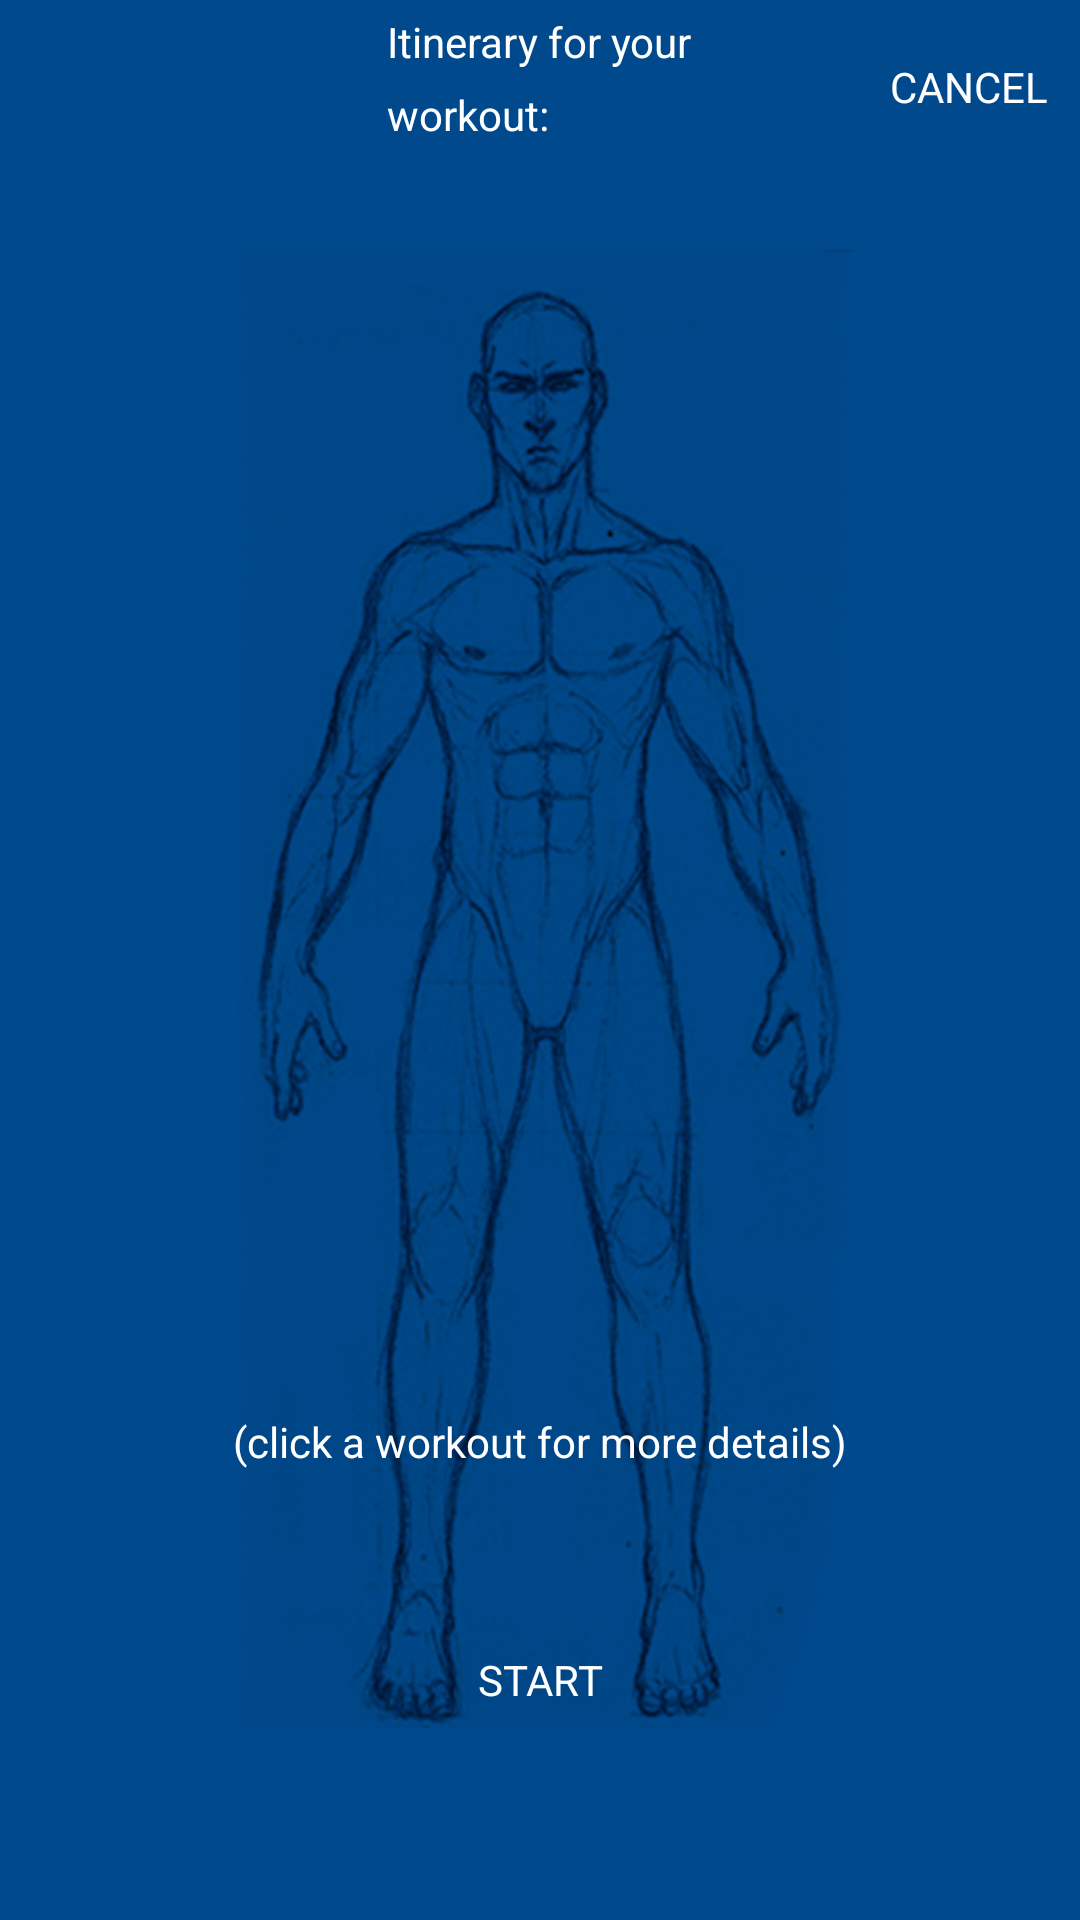

This screen was rendered from an Android layout file. Write that file and the resources it references.
<!-- AndroidManifest.xml: application theme AppThemeNoActionBar -->
<!-- res/layout/activity_preview.xml -->
<?xml version="1.0" encoding="utf-8"?>
<FrameLayout xmlns:android="http://schemas.android.com/apk/res/android"
    android:layout_width="match_parent"
    android:layout_height="match_parent"
    android:background="@drawable/logo3">

    <LinearLayout
        android:layout_width="wrap_content"
        android:layout_height="wrap_content"
        android:layout_gravity="center_horizontal"
        android:orientation="vertical">

        <LinearLayout
            android:layout_width="match_parent"
            android:layout_height="wrap_content"
            android:orientation="horizontal">

            <TextView
                android:id="@+id/textViewPrevItinerary"
                android:layout_width="wrap_content"
                android:layout_height="wrap_content"
                android:text="@string/previewItineraryText" />

            <EditText
                android:id="@+id/editTextPrevItinerary"
                android:layout_width="wrap_content"
                android:layout_height="wrap_content"
                android:editable="false"
                android:singleLine="true" />

        </LinearLayout>

        <LinearLayout
            android:layout_width="match_parent"
            android:layout_height="wrap_content"
            android:orientation="horizontal">

            <EditText
                android:id="@+id/editTextPrevDifficulty"
                android:layout_width="wrap_content"
                android:layout_height="wrap_content"
                android:editable="false"
                android:singleLine="true" />

            <TextView
                android:id="@+id/textViewPrevDifficulty"
                android:layout_width="wrap_content"
                android:layout_height="wrap_content"
                android:text="@string/previewDifficultyText" />
        </LinearLayout>
    </LinearLayout>

    <LinearLayout
        android:layout_width="match_parent"
        android:layout_height="wrap_content"
        android:layout_gravity="bottom|center"
        android:layout_marginTop="100dp"
        android:background="#00000000"
        android:orientation="vertical">

        <TextView
            android:id="@+id/textViewPrevHelpClick"
            android:layout_width="wrap_content"
            android:layout_height="wrap_content"
            android:layout_gravity="center"
            android:background="#00000000"
            android:layout_marginTop="40dp"
            android:text="@string/previewHelpClickText" />

        <Button
            android:id="@+id/buttonStart"
            android:layout_width="fill_parent"
            android:layout_height="80dp"
            android:layout_marginBottom="40dp"
            android:layout_marginLeft="40dp"
            android:layout_marginRight="40dp"
            android:layout_marginTop="30dp"
            android:onClick="onStartClicked"
            android:text="@string/startButton" />
    </LinearLayout>

    <Button
        android:id="@+id/buttonPrevCancel"
        android:layout_width="wrap_content"
        android:layout_height="wrap_content"
        android:layout_gravity="top|right"
        android:layout_margin="5dp"
        android:onClick="onCancelClicked"
        android:text="@string/buttonCancelPreview" />

    <ListView
        android:id="@+id/listViewPreview"
        android:layout_width="wrap_content"
        android:layout_height="wrap_content"
        android:layout_gravity="center"
        android:layout_marginBottom="150dp"
        android:background="#00000000"
        android:layout_marginTop="100dp" />
</FrameLayout>
<!-- resources referenced by this layout -->
<resources>
  <string name="buttonCancelPreview">CANCEL</string>
  <string name="previewDifficultyText">workout:</string>
  <string name="previewHelpClickText">(click a workout for more details)</string>
  <string name="previewItineraryText">Itinerary for your</string>
  <string name="startButton">START</string>
  <color name="back_blue">#00498d</color>
  <color name="white_opaque">#FFFFFFFF</color>
  <style name="EditTextSixPkTheme" parent="android:Widget.EditText">
          <item name="android:background">@drawable/sixpktheme_edit_text_holo_dark</item>
          <item name="android:textColor">#ffffff</item>
      </style>
  <style name="RadioButtonSixPkTheme" parent="android:Widget.CompoundButton.RadioButton">
          <item name="android:button">@drawable/sixpktheme_btn_radio_holo_dark</item>
      </style>
  <style name="ButtonSixPkTheme" parent="android:Widget.Button">
          <item name="android:background">@drawable/sixpktheme_btn_default_holo_dark</item>
          <item name="android:minHeight">48dip</item>
          <item name="android:minWidth">64dip</item>
          <item name="android:textColor">#ffffff</item>
      </style>
  <style name="ImageButtonSixPkTheme" parent="android:Widget.ImageButton">
          <item name="android:background">@drawable/sixpktheme_btn_default_holo_dark</item>
      </style>
  <style name="SpinnerSixPkTheme" parent="android:Widget.Spinner">
          <item name="android:background">@drawable/sixpktheme_spinner_background_holo_dark</item>
          <item name="android:dropDownSelector">@drawable/sixpktheme_list_selector_holo_dark</item>
      </style>
  <style name="SpinnerDropDownItemSixPkTheme" parent="android:Widget.DropDownItem.Spinner">
          <item name="android:checkMark">@drawable/sixpktheme_btn_radio_holo_dark</item>
      </style>
  <!-- drawable sixpktheme_spinner_background_holo_dark (drawable-xxhdpi) -->
  <?xml version="1.0" encoding="utf-8"?>
  <selector xmlns:android="http://schemas.android.com/apk/res/android">
      <item android:state_enabled="false"
            android:drawable="@drawable/sixpktheme_spinner_disabled_holo_dark" />
      <item android:state_pressed="true"
            android:drawable="@drawable/sixpktheme_spinner_pressed_holo_dark" />
      <item android:state_pressed="false" android:state_focused="true"
            android:drawable="@drawable/sixpktheme_spinner_focused_holo_dark" />
      <item android:drawable="@drawable/sixpktheme_spinner_default_holo_dark" />
  </selector>
  <!-- drawable sixpktheme_scrubber_control_selector_holo_dark (drawable-xxhdpi) -->
  <?xml version="1.0" encoding="utf-8"?>
  <selector xmlns:android="http://schemas.android.com/apk/res/android">
      <item android:state_enabled="false" android:drawable="@drawable/sixpktheme_scrubber_control_disabled_holo" />
      <item android:state_pressed="true" android:drawable="@drawable/sixpktheme_scrubber_control_pressed_holo" />
      <item android:state_selected="true" android:drawable="@drawable/sixpktheme_scrubber_control_focused_holo" />
      <item android:drawable="@drawable/sixpktheme_scrubber_control_normal_holo" />
  </selector>
  <!-- drawable sixpktheme_list_selector_background_transition_holo_dark (drawable-xxhdpi) -->
  <?xml version="1.0" encoding="utf-8"?>
  <transition xmlns:android="http://schemas.android.com/apk/res/android">
      <item android:drawable="@drawable/sixpktheme_list_pressed_holo_dark"  />
      <item android:drawable="@drawable/sixpktheme_list_longpressed_holo"  />
  </transition>
</resources>
